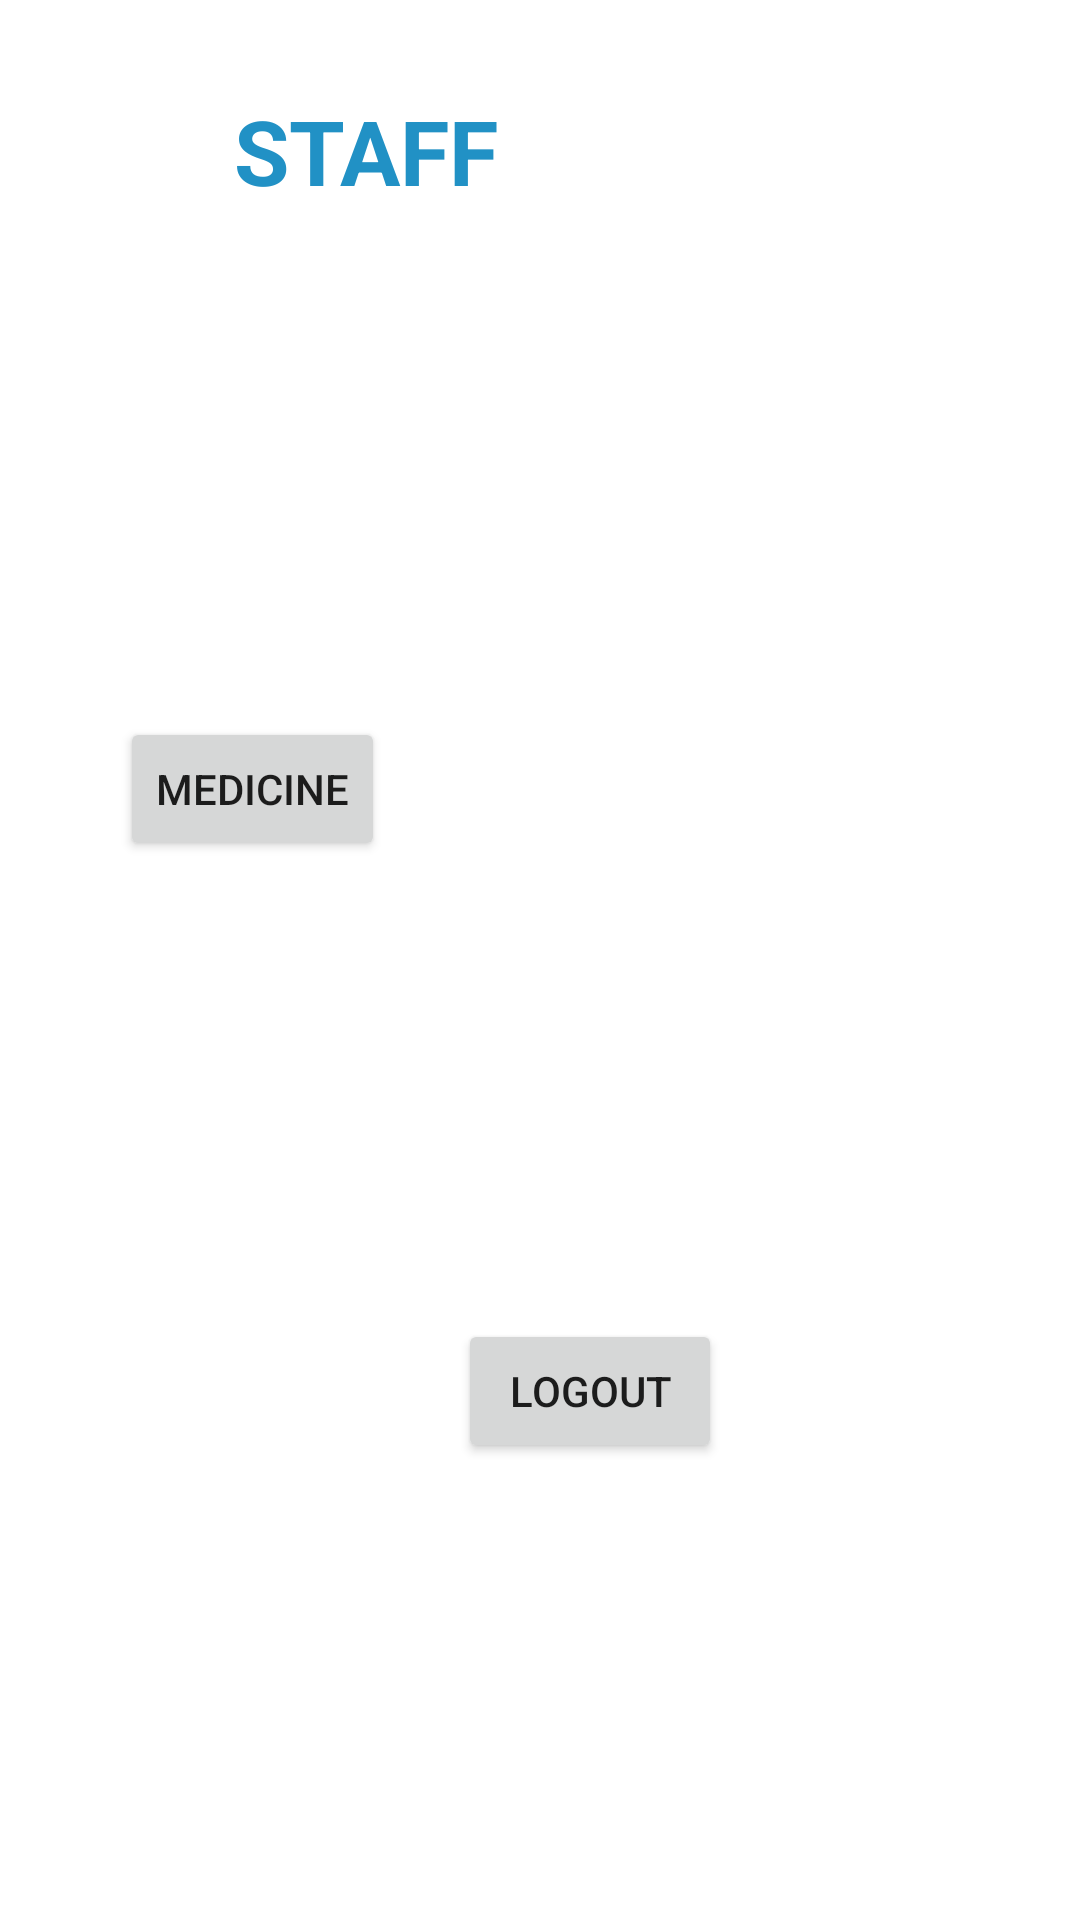

Write the Android layout XML for this screen, with the resource values it uses.
<!-- AndroidManifest.xml: application theme Theme.CUETMecicalCentre -->
<!-- res/layout/activity_staff.xml -->
<?xml version="1.0" encoding="utf-8"?>
<androidx.constraintlayout.widget.ConstraintLayout xmlns:android="http://schemas.android.com/apk/res/android"
    xmlns:app="http://schemas.android.com/apk/res-auto"
    xmlns:tools="http://schemas.android.com/tools"
    android:layout_width="match_parent"
    android:layout_height="match_parent"
    tools:context=".staff"
    android:background="@drawable/wall">


    <TextView
        android:id="@+id/textView6"
        android:layout_width="221dp"
        android:layout_height="73dp"
        android:gravity="center"
        android:text="STAFF"
        android:textSize="30sp"
        android:textColor="@color/indigo"
        android:textStyle="bold"
        app:layout_constraintBottom_toBottomOf="parent"
        app:layout_constraintEnd_toEndOf="parent"
        app:layout_constraintHorizontal_bias="0.084"
        app:layout_constraintStart_toStartOf="parent"
        app:layout_constraintTop_toTopOf="parent"
        app:layout_constraintVertical_bias="0.024" />

    <Button
        android:id="@+id/button13"
        android:layout_width="wrap_content"
        android:layout_height="wrap_content"
        android:text="Medicine"
        app:layout_constraintBottom_toTopOf="@+id/button14"
        app:layout_constraintEnd_toEndOf="parent"
        app:layout_constraintHorizontal_bias="0.147"
        app:layout_constraintStart_toStartOf="parent"
        app:layout_constraintTop_toBottomOf="@+id/textView6" />

    <Button
        android:id="@+id/button14"
        android:layout_width="wrap_content"
        android:layout_height="wrap_content"
        android:text="Logout"
        app:layout_constraintBottom_toBottomOf="parent"
        app:layout_constraintEnd_toEndOf="parent"
        app:layout_constraintHorizontal_bias="0.561"
        app:layout_constraintStart_toStartOf="parent"
        app:layout_constraintTop_toBottomOf="@+id/button13"
        app:layout_constraintVertical_bias="0.032" />

</androidx.constraintlayout.widget.ConstraintLayout>
<!-- resources referenced by this layout -->
<resources>
  <color name="indigo">#2191c5</color>
  <style name="Theme.CUETMecicalCentre" parent="Theme.MaterialComponents.DayNight.DarkActionBar">
          
          <item name="colorPrimary">@color/purple_500</item>
          <item name="colorPrimaryVariant">@color/purple_700</item>
          <item name="colorOnPrimary">@color/white</item>
          
          <item name="colorSecondary">@color/teal_200</item>
          <item name="colorSecondaryVariant">@color/teal_700</item>
          <item name="colorOnSecondary">@color/black</item>
          
          <item name="android:statusBarColor" tools:targetApi="l">?attr/colorPrimaryVariant</item>
          
      </style>
  <color name="purple_500">#FF6200EE</color>
  <color name="purple_700">#FF3700B3</color>
  <color name="white">#FFFFFFFF</color>
  <color name="teal_200">#FF03DAC5</color>
  <color name="teal_700">#FF018786</color>
  <color name="black">#FF000000</color>
</resources>
